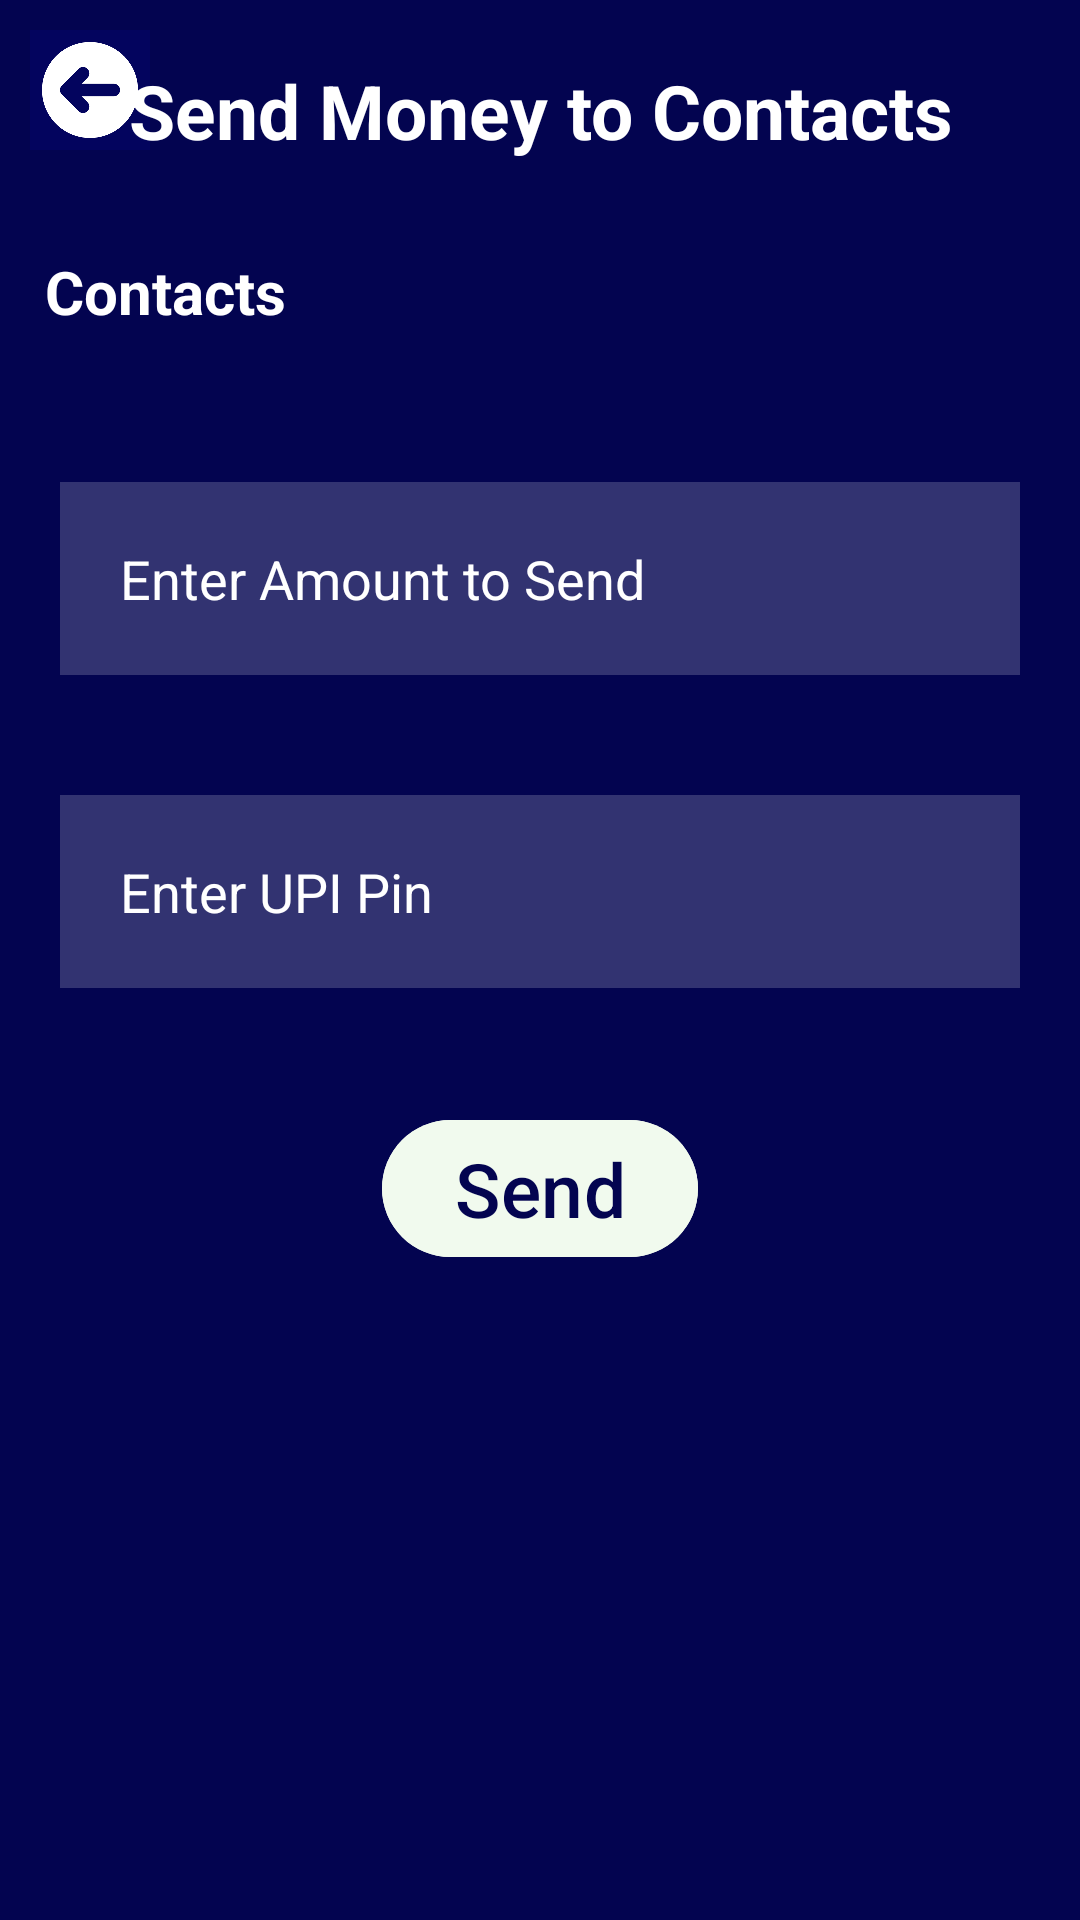

Reconstruct the res/layout file that produces this screen, plus the resources it refers to.
<!-- AndroidManifest.xml: application theme Theme.PayEaseApp -->
<!-- res/layout/activity_to_contacts.xml -->
<?xml version="1.0" encoding="utf-8"?>
<RelativeLayout xmlns:android="http://schemas.android.com/apk/res/android"
    xmlns:app="http://schemas.android.com/apk/res-auto"
    xmlns:tools="http://schemas.android.com/tools"
    android:layout_width="match_parent"
    android:background="#030450"
    android:layout_height="match_parent"
    tools:context=".ToContactsActivity">

    <ImageButton
        android:id="@+id/backContact"
        android:layout_margin="10dp"
        android:layout_width="40dp"
        android:layout_height="40dp"
        android:background="@drawable/back_button" />

    <TextView
        android:id="@+id/tocontactnumber"
        android:layout_width="match_parent"
        android:layout_height="wrap_content"
        android:textSize="25sp"
        android:textAlignment="center"
        android:text="Send Money to Contacts"
        android:textStyle="bold"
        android:textColor="@color/white"
        android:layout_margin="20dp" />

    <TextView
        android:id="@+id/recentText"
        android:layout_width="match_parent"
        android:layout_height="wrap_content"
        android:layout_below="@+id/tocontactnumber"
        android:layout_marginTop="10dp"
        android:text="Contacts"
        android:textColor="@color/white"
        android:paddingStart="15dp"
        android:textSize="20dp"
        android:textStyle="bold"/>

    <ListView
        android:id="@+id/cList"
        android:background="@color/white"
        android:layout_margin="15dp"
        android:listSelector="#edede9"
        android:layout_width="match_parent"
        android:layout_height="wrap_content"
        android:layout_below="@+id/recentText" />

    <EditText
        android:id="@+id/amtSendC"
        android:layout_width="match_parent"
        android:layout_height="wrap_content"
        android:layout_below="@id/cList"
        android:layout_marginStart="20dp"
        android:layout_marginTop="20dp"
        android:layout_marginEnd="20dp"
        android:layout_marginBottom="20dp"
        android:background="#30ffffff"
        android:hint="Enter Amount to Send"
        android:padding="20dp"
        android:textColor="@color/white"
        android:textColorHint="@color/white" />
    <EditText
        android:id="@+id/upi2C"
        android:layout_width="match_parent"
        android:layout_height="wrap_content"
        android:layout_below="@id/amtSendC"
        android:layout_marginStart="20dp"
        android:layout_marginTop="20dp"
        android:layout_marginEnd="20dp"
        android:layout_marginBottom="20dp"
        android:background="#30ffffff"
        android:hint="Enter UPI Pin"
        android:padding="20dp"
        android:textColor="@color/white"
        android:inputType="textPassword"
        android:textColorHint="@color/white" />

    <com.google.android.material.button.MaterialButton
        android:id="@+id/sendbtnC"
        android:layout_width="wrap_content"
        android:layout_height="wrap_content"
        android:layout_below="@id/upi2C"
        android:layout_centerHorizontal="true"
        android:layout_marginStart="20dp"
        android:layout_marginTop="20dp"
        android:layout_marginEnd="20dp"
        android:layout_marginBottom="20dp"
        android:backgroundTint="#f1faee"
        android:text="Send"
        android:textColor="#030450"
        android:textSize="25sp" />

</RelativeLayout>
<!-- resources referenced by this layout -->
<resources>
  <color name="white">#FFFFFFFF</color>
  <!-- drawable back_button: png bitmap (drawable, 11132 bytes) -->
  <style name="Theme.PayEaseApp" parent="Base.Theme.PayEaseApp" />
  <style name="Base.Theme.PayEaseApp" parent="Theme.Material3.DayNight.NoActionBar">
          
          
      </style>
</resources>
